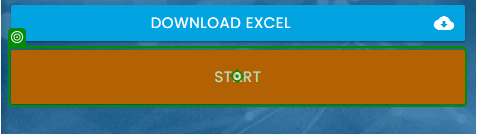
Task: automation
Workflow: Main

Step 1: click on the button 'Start' in window 'Rpa Challenge' (chrome.exe)

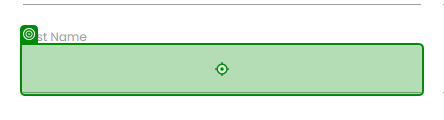
Step 2: type "[CurrentRow("First Name").ToString]" into the text box in window 'Rpa Challenge' (chrome.exe)

Step 3: type "[CurrentRow("Last Name ").ToString]" into the text box in window 'Rpa Challenge' (chrome.exe) (same screen as step 2)

Step 4: type "[CurrentRow("Email").ToString]" into the text box in window 'Rpa Challenge' (chrome.exe) (same screen as step 2)

Step 5: type "[CurrentRow("Phone Number").ToString]" into the text box in window 'Rpa Challenge' (chrome.exe) (same screen as step 2)

Step 6: type "[CurrentRow("Company Name").ToString]" into the text box in window 'Rpa Challenge' (chrome.exe) (same screen as step 2)

Step 7: type "[CurrentRow("Role in Company").ToString]" into the text box in window 'Rpa Challenge' (chrome.exe) (same screen as step 2)

Step 8: type "[CurrentRow("Address").ToString]" into the text box in window 'Rpa Challenge' (chrome.exe) (same screen as step 2)

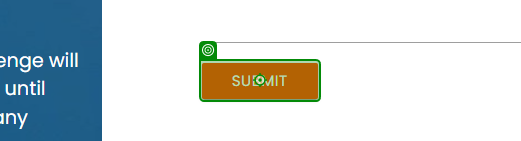
Step 9: click on the text box 'Submit' in window 'Rpa Challenge' (chrome.exe)
